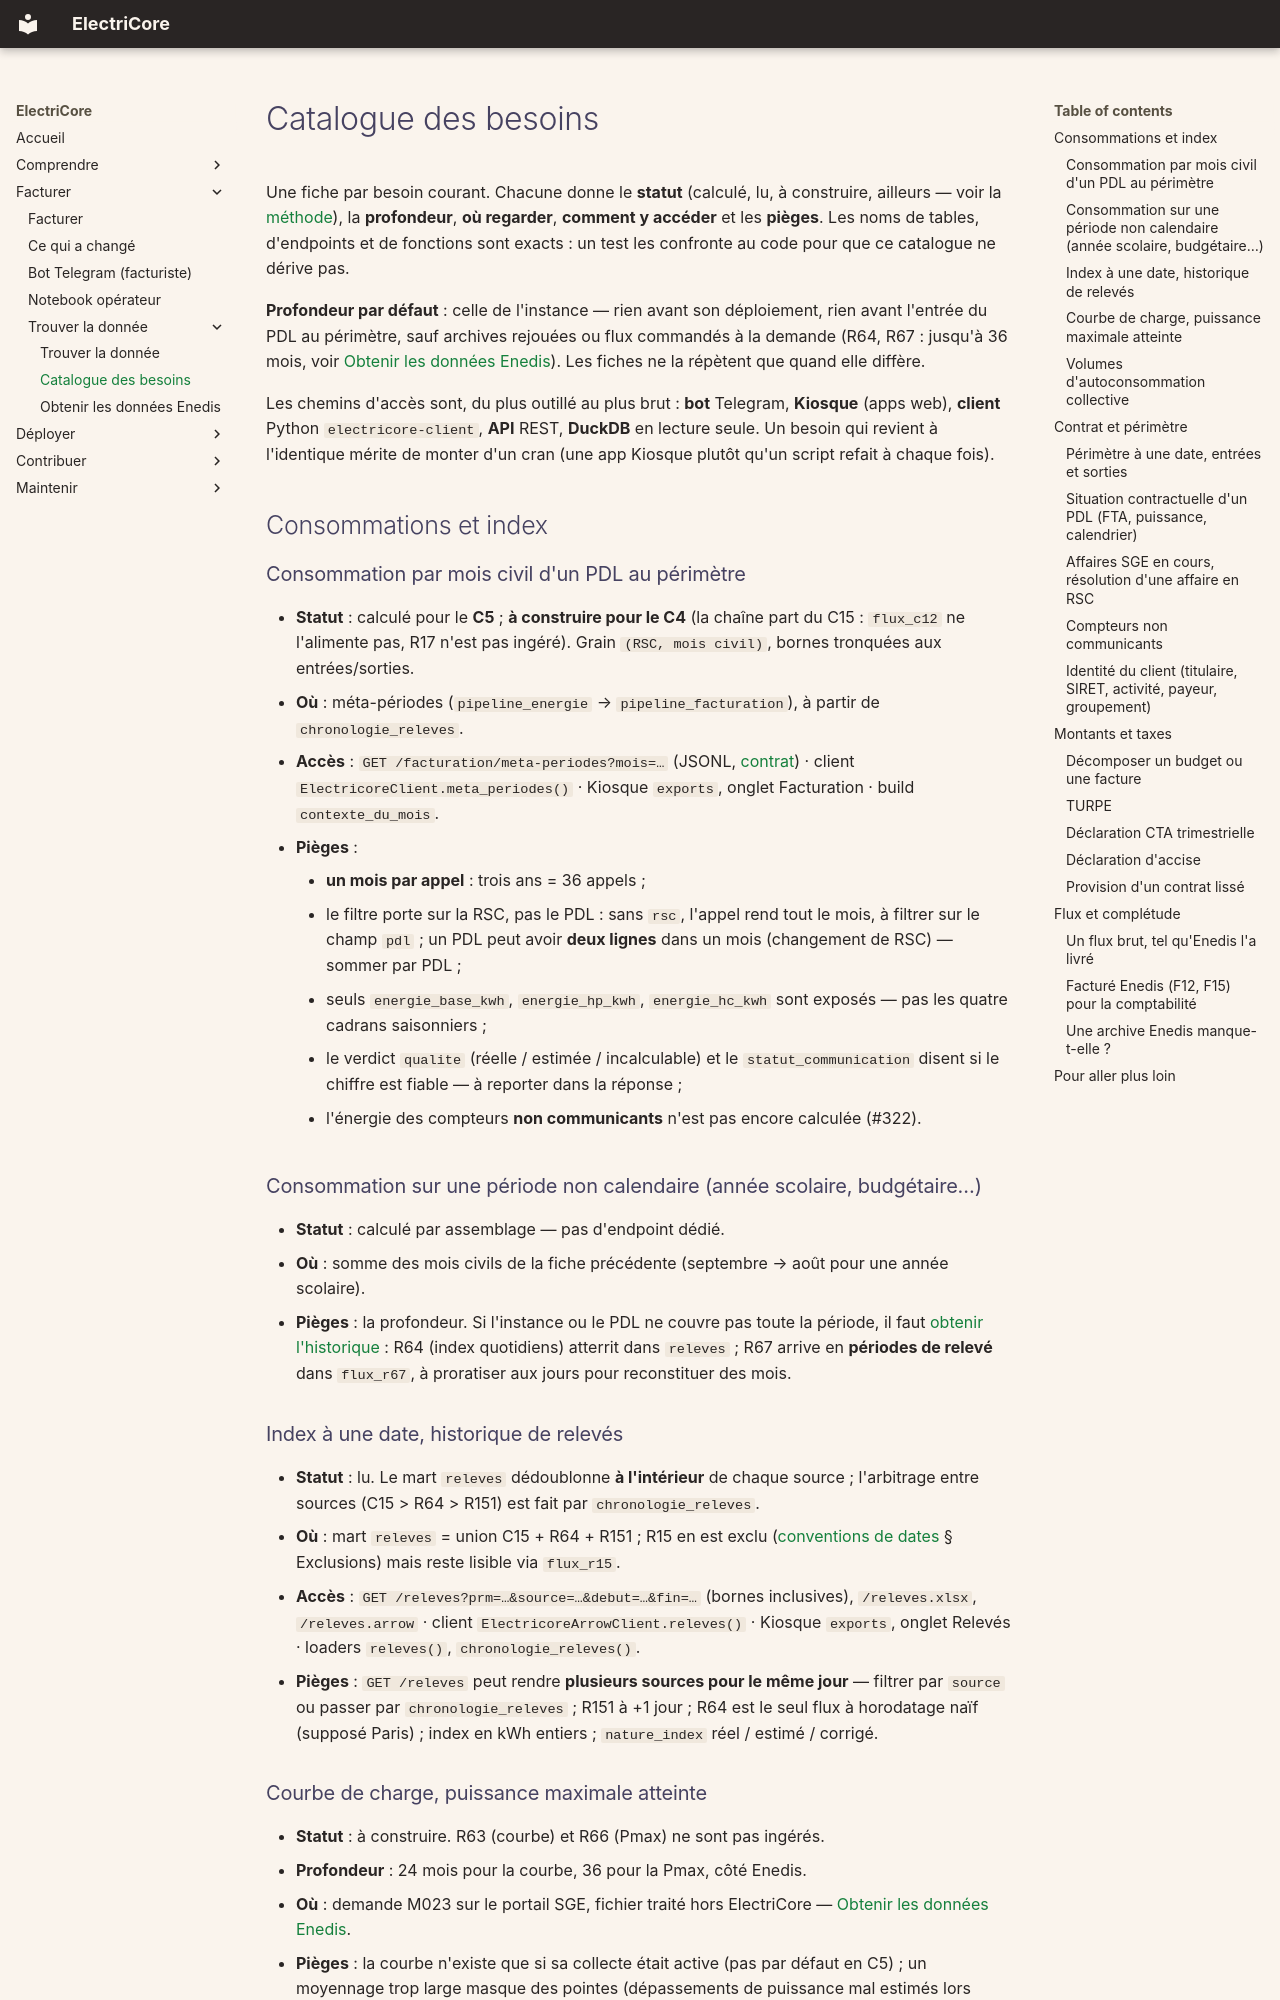

repository: Energie-De-Nantes/electricore · page: donnees/besoins/index.html · generator: mkdocs

---
fraicheur: 2026-11-02
---

# Catalogue des besoins

Une fiche par besoin courant. Chacune donne le **statut** (calculé, lu, à construire,
ailleurs — voir la [méthode](index.md#la-methode-en-cinq-questions)), la **profondeur**,
**où regarder**, **comment y accéder** et les **pièges**. Les noms de tables, d'endpoints
et de fonctions sont exacts : un test les confronte au code pour que ce catalogue ne
dérive pas.

**Profondeur par défaut** : celle de l'instance — rien avant son déploiement, rien avant
l'entrée du PDL au périmètre, sauf archives rejouées ou flux commandés à la demande
(R64, R67 : jusqu'à 36 mois, voir [Obtenir les données Enedis](sources-enedis.md)). Les
fiches ne la répètent que quand elle diffère.

Les chemins d'accès sont, du plus outillé au plus brut : **bot** Telegram, **Kiosque**
(apps web), **client** Python `electricore-client`, **API** REST, **DuckDB** en lecture
seule. Un besoin qui revient à l'identique mérite de monter d'un cran (une app Kiosque
plutôt qu'un script refait à chaque fois).

## Consommations et index

### Consommation par mois civil d'un PDL au périmètre

- **Statut** : calculé pour le **C5** ; **à construire pour le C4** (la chaîne part du
  C15 : `flux_c12` ne l'alimente pas, R17 n'est pas ingéré). Grain `(RSC, mois civil)`,
  bornes tronquées aux entrées/sorties.
- **Où** : méta-périodes (`pipeline_energie` → `pipeline_facturation`), à partir de
  `chronologie_releves`.
- **Accès** : `GET /facturation/meta-periodes?mois=…` (JSONL,
  [contrat](../contrat-meta-periodes.md)) · client `ElectricoreClient.meta_periodes()` ·
  Kiosque `exports`, onglet Facturation · build `contexte_du_mois`.
- **Pièges** :
    - **un mois par appel** : trois ans = 36 appels ;
    - le filtre porte sur la RSC, pas le PDL : sans `rsc`, l'appel rend tout le mois, à
      filtrer sur le champ `pdl` ; un PDL peut avoir **deux lignes** dans un mois
      (changement de RSC) — sommer par PDL ;
    - seuls `energie_base_kwh`, `energie_hp_kwh`, `energie_hc_kwh` sont exposés — pas
      les quatre cadrans saisonniers ;
    - le verdict `qualite` (réelle / estimée / incalculable) et le
      `statut_communication` disent si le chiffre est fiable — à reporter dans la réponse ;
    - l'énergie des compteurs **non communicants** n'est pas encore calculée (#322).

### Consommation sur une période non calendaire (année scolaire, budgétaire…)

- **Statut** : calculé par assemblage — pas d'endpoint dédié.
- **Où** : somme des mois civils de la fiche précédente (septembre → août pour une
  année scolaire).
- **Pièges** : la profondeur. Si l'instance ou le PDL ne couvre pas toute la période,
  il faut [obtenir l'historique](sources-enedis.md#obtenir-un-historique-manquant) :
  R64 (index quotidiens) atterrit dans `releves` ; R67 arrive en **périodes de relevé**
  dans `flux_r67`, à proratiser aux jours pour reconstituer des mois.

### Index à une date, historique de relevés

- **Statut** : lu. Le mart `releves` dédoublonne **à l'intérieur** de chaque source ;
  l'arbitrage entre sources (C15 > R64 > R151) est fait par `chronologie_releves`.
- **Où** : mart `releves` = union C15 + R64 + R151 ; R15 en est exclu
  ([conventions de dates](../conventions-dates-enedis.md) § Exclusions) mais reste
  lisible via `flux_r15`.
- **Accès** : `GET /releves?prm=…&source=…&debut=…&fin=…` (bornes inclusives),
  `/releves.xlsx`, `/releves.arrow` · client `ElectricoreArrowClient.releves()` ·
  Kiosque `exports`, onglet Relevés · loaders `releves()`, `chronologie_releves()`.
- **Pièges** : `GET /releves` peut rendre **plusieurs sources pour le même jour** —
  filtrer par `source` ou passer par `chronologie_releves` ; R151 à +1 jour ; R64 est le
  seul flux à horodatage naïf (supposé Paris) ; index en kWh entiers ; `nature_index`
  réel / estimé / corrigé.
